Run: headless pygame with SDL's dummy video driver; simulated clock (each Clock.tick advances the game by its frame time, no real sleeping); random seed 0; keys injected as events and as key.get_pressed() state; no mouse input.
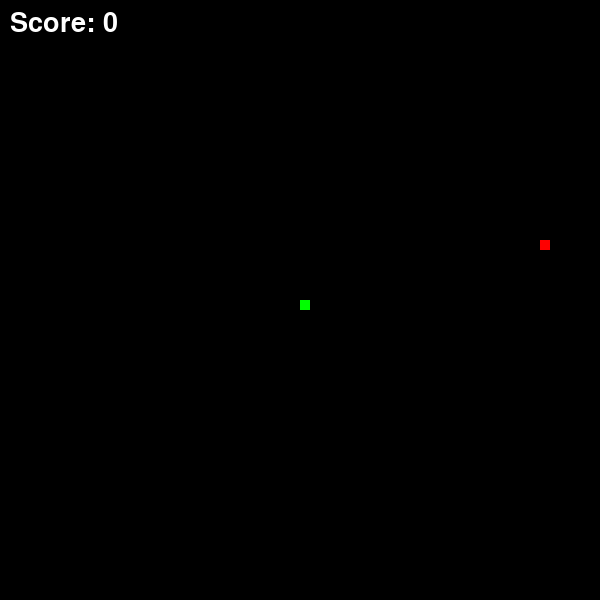
Frame 1 of 2 · flips 1–60 · no input
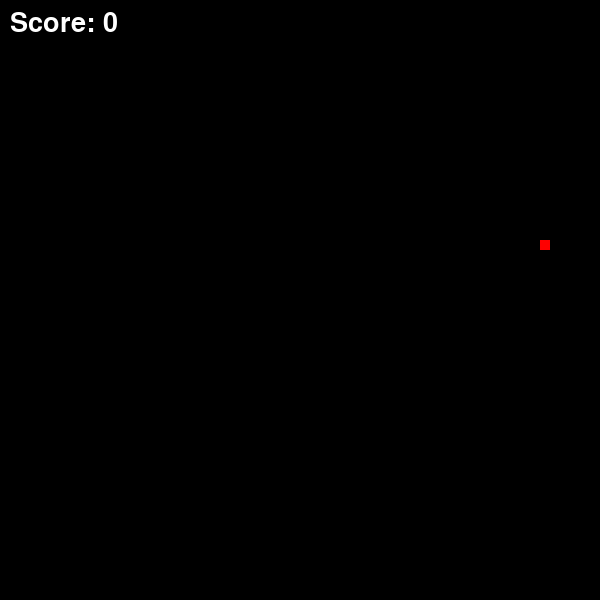
Frame 2 of 2 · flips 61–180 · tapped SPACE, RETURN · held RIGHT (→), D (game ended)

The pygame program that drew these frames:

import pygame
import random

# Initialize pygame
pygame.init()

# Screen size
width = 600
height = 600

# Create screen
game_screen = pygame.display.set_mode((width, height))
pygame.display.set_caption("Snake Game")

# Colors
BLACK = (0, 0, 0)
WHITE = (255, 255, 255)
GREEN = (0, 255, 0)
RED = (255, 0, 0)

# Snake settings
snake_size = 10

snake_x = width // 2
snake_y = height // 2

change_x = 0
change_y = 0

# Snake body
snake_body = []
snake_length = 1

# Food position
food_x = random.randrange(0, width - snake_size, snake_size)
food_y = random.randrange(0, height - snake_size, snake_size)

# Clock
clock = pygame.time.Clock()

# Font
font = pygame.font.SysFont(None, 40)

# Score
score = 0

# Game loop
running = True

while running:

    # Game speed
    clock.tick(15)

    # Events
    for event in pygame.event.get():

        if event.type == pygame.QUIT:
            running = False

        if event.type == pygame.KEYDOWN:

            if event.key == pygame.K_LEFT:
                change_x = -10
                change_y = 0

            elif event.key == pygame.K_RIGHT:
                change_x = 10
                change_y = 0

            elif event.key == pygame.K_UP:
                change_x = 0
                change_y = -10

            elif event.key == pygame.K_DOWN:
                change_x = 0
                change_y = 10

    # Move snake
    snake_x += change_x
    snake_y += change_y

    # Game over if wall hit
    if snake_x < 0 or snake_x >= width or snake_y < 0 or snake_y >= height:
        print("GAME OVER")
        running = False

    # Fill screen
    game_screen.fill(BLACK)

    # Draw food
    pygame.draw.rect(game_screen, RED, [food_x, food_y, snake_size, snake_size])

    # Snake head
    snake_head = []
    snake_head.append(snake_x)
    snake_head.append(snake_y)

    snake_body.append(snake_head)

    # Remove old body parts
    if len(snake_body) > snake_length:
        del snake_body[0]

    # Self collision
    for block in snake_body[:-1]:
        if block == snake_head:
            print("GAME OVER")
            running = False

    # Draw snake
    for block in snake_body:
        pygame.draw.rect(game_screen, GREEN, [block[0], block[1], snake_size, snake_size])

    # Eat food
    if snake_x == food_x and snake_y == food_y:

        food_x = random.randrange(0, width - snake_size, snake_size)
        food_y = random.randrange(0, height - snake_size, snake_size)

        snake_length += 1
        score += 1

    # Score text
    score_text = font.render("Score: " + str(score), True, WHITE)
    game_screen.blit(score_text, [10, 10])

    # Update display
    pygame.display.update()

# Quit game
pygame.quit()
quit()
